Image classification data set "neural" (Baldunica/neural on GitHub). Class labels (4): broadleaf plant, grass, soil, soybean.

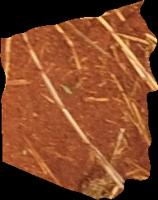
Label: soil

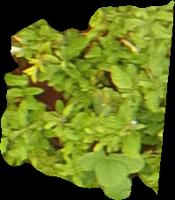
Label: broadleaf plant

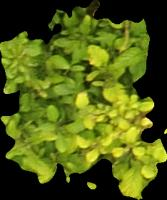
Label: broadleaf plant

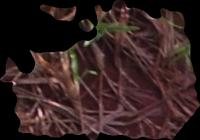
Label: soil

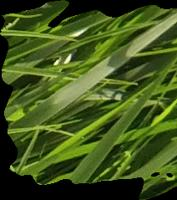
Label: grass

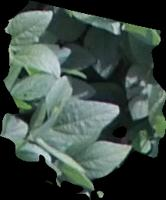
Label: soybean
